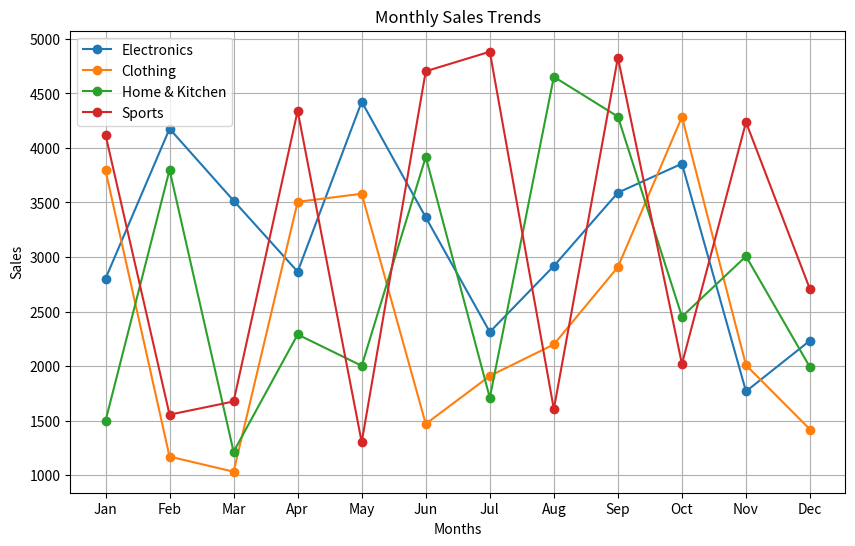
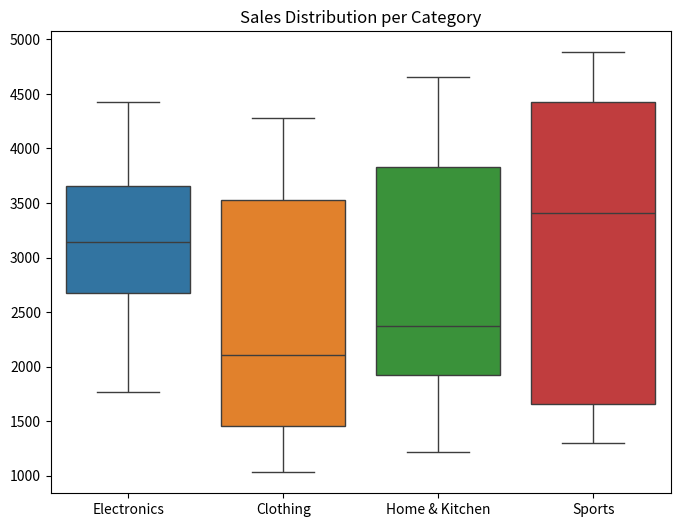

The matplotlib source for these figures, in order:
import numpy as np
import pandas as pd
import matplotlib.pyplot as plt
import seaborn as sns

# Part I: Randomized Sales Data Generation
# Step 1: Initialize Random Seed
roll_number = 123456  # Replace with your actual roll number
np.random.seed(roll_number)

# Step 2: Generate Sales Data
sales_data = np.random.randint(1000, 5001, size=(12, 4))

# Step 3: Convert to DataFrame
months = ["Jan", "Feb", "Mar", "Apr", "May", "Jun", "Jul", "Aug", "Sep", "Oct", "Nov", "Dec"]
categories = ["Electronics", "Clothing", "Home & Kitchen", "Sports"]
df = pd.DataFrame(sales_data, columns=categories, index=months)

# Part II: Data Manipulation and Analysis
# Display first 5 rows and summary statistics
print(df.head())
print(df.describe())

# Total sales per category
total_sales_category = df.sum()
print("Total Sales per Category:\n", total_sales_category)

# Total sales per month
df["Total Sales"] = df.sum(axis=1)
print("Total Sales per Month:\n", df["Total Sales"])

# Average sales growth between consecutive months
df["Growth Rate"] = df["Total Sales"].pct_change() * 100

# Apply discount based on roll number
if roll_number % 2 == 0:
    df["Electronics"] *= 0.9  
else:
    df["Clothing"] *= 0.85 

# Part III: Visualizations
plt.figure(figsize=(10, 6))
for category in categories:
    plt.plot(df.index, df[category], marker='o', label=category)
plt.xlabel("Months")
plt.ylabel("Sales")
plt.title("Monthly Sales Trends")
plt.legend()
plt.grid()
plt.show()

# Box plots for sales distribution
plt.figure(figsize=(8, 6))
sns.boxplot(data=df[categories])
plt.title("Sales Distribution per Category")
plt.show()


# Q2: NumPy Array Operations
array = np.array([[1, -2, 3], [-4, 5, -6]])

# Element-wise absolute value
abs_values = np.abs(array)
print(abs_values)

# Percentiles
percentiles = {p: np.percentile(array, p, axis=None) for p in [25, 50, 75]}
col_percentiles = {p: np.percentile(array, p, axis=0) for p in [25, 50, 75]}
row_percentiles = {p: np.percentile(array, p, axis=1) for p in [25, 50, 75]}
print(percentiles)
print(col_percentiles)
print(row_percentiles)

# Mean, Median, and Standard Deviation
mean_val = np.mean(array)
median_val = np.median(array)
std_dev = np.std(array)
print(mean_val)
print(median_val)
print(std_dev)
print("Column-wise Stats:")
print("Mean:", np.mean(array, axis=0))
print("Median:", np.median(array, axis=0))
print("Standard Deviation:", np.std(array, axis=0))
print("Row-wise Stats:")
print("Mean:", np.mean(array, axis=1))
print("Median:", np.median(array, axis=1))
print("Standard Deviation:", np.std(array, axis=1))

# Q3: NumPy Floor, Ceiling, and Rounding
arr = np.array([-1.8, -1.6, -0.5, 0.5, 1.6, 1.8, 3.0])
floor_vals = np.floor(arr)
ceil_vals = np.ceil(arr)
trunc_vals = np.trunc(arr)
round_vals = np.round(arr)
print(floor_vals)
print(ceil_vals)
print(trunc_vals)
print(round_vals)


# Q4: Swap Two Elements in a List Using a Temporary Variable
lst = [1, 2, 3, 4, 5]
i, j = 1, 3 
temp = lst[i]
lst[i] = lst[j]
lst[j] = temp
print("List after swapping:", lst)


# Q5: Swap Two Elements in a Set by Converting to a List
s = {10, 20, 30, 40, 50}
list_s = list(s)
i, j = 1, 3 
list_s[i], list_s[j] = list_s[j], list_s[i]
s = set(list_s)
print("Set after swapping:", s)
